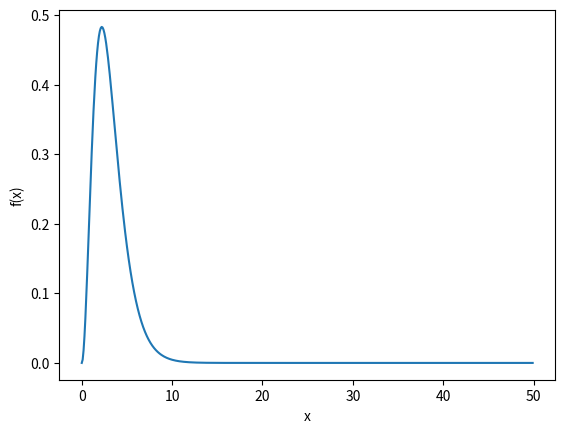

Generate this figure with matplotlib:
'''
Computational Astrophysics 
2019

Solution 6.2 (part)
Needs the IntegratinMethods module
'''

import numpy as np
import matplotlib.pyplot as plt


# Definition of the function to be integrated
def f(x):
	return (x**2)/(np.exp(x) + 1)


x = np.arange(0, 50, 0.1)
f = f(x)

plt.plot(x,f)

# Plot Labels
plt.ylabel('f(x)')
plt.xlabel('x')

plt.savefig('plotIntegrand.pdf')
plt.show()



